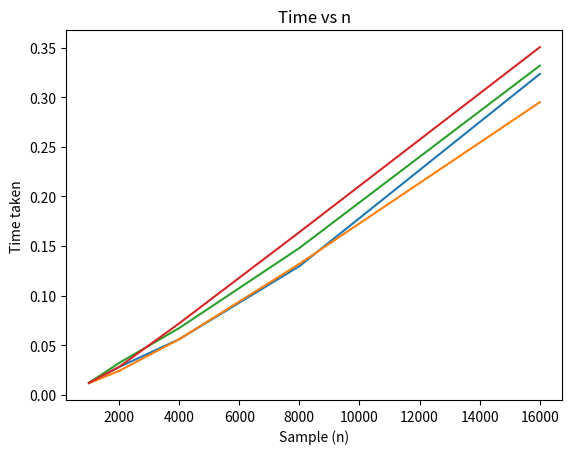

Write Python code to recreate this figure.
"""
Group Project 1 Team 11
[redacted]

This file contains the sorting algorithm, generated array and 
measurement to experiment #1 and experiment #2
"""

import time
import random
import matplotlib.pyplot as plt
import numpy as np


def binary_search(A, first, last, target):
    """
    This method search the target in the array A using the binary search method
    Parameters:
        A - array to be searched
        first - index 0, the head index
        last - (maxindex - 1), the tail index
        target - this is the target to be searched in array A
        Returns - the int searched index
    """
    if first > last:
        return -1
    else:
        mid = (first + last) // 2
        if A[mid] == target:
            return mid
        elif A[mid] > target:
            return binary_search(A, first, mid - 1, target)
        else:
            return binary_search(A, mid + 1, last, target)


def trinary_search(A, first, last, target):
    """
    This method search the target in the array A using the trinary search method, iterate for every 1/3 of the array
    Parameters:
        A - array to be searched
        first - index 0, the head index
        last - (maxindex - 1), the tail index
        target - this is the target to be searched in array A
        Returns - the int searched index
    """
    if first > last:
        return -1
    else:
        a = (last - first)
        one_third = first + a // 3
        two_third = first + 2 * a // 3
        if A[one_third] == target:
            return one_third
        elif A[one_third] > target:
            # search the left-hand third
            return trinary_search(A, first, one_third - 1, target)
        elif A[two_third] == target:
            return two_third
        elif A[two_third] > target:
            return trinary_search(A, one_third + 1, two_third - 1, target)
        else:
            return trinary_search(A, two_third + 1, last, target)


def quick_sort(array):
    """
    This method sort the array using the quick sort algorithm
    Parameters:
        array - array to be sorted
        Returns - array in alphabetical order
    """
    L, E, G = [], [], []
    if len(array) > 1:
        for x in array:
            if x > array[0]:
                G.append(x)
            elif x == array[0]:
                E.append(x)
            else:
                L.append(x)
        return quick_sort(L) + E + quick_sort(G)
    else:
        return array


def generate_sorted_array(n):
    """
    This method generate the random number and sort the array, only even number is included
    Parameters:
        n - the number of term to be generated
        Returns - arary in alphabetical ascending order
    """
    random_number = []
    number_of_terms = 0
    while number_of_terms != n:
        value = random.randint(0, 1e10)
        if value % 2 == 0:
            random_number.append(value)
            number_of_terms += 1
    return quick_sort(random_number)


def generate_search(array):
    """
    Use the generated array, product 10 times the same value and shuffle them
    This array will act as an term to be searched array
    Parameters:
    array - the generated alphabetical array
    Returns - a random search term list based on array
    """
    search_array = []
    for i in range(len(array)):
        for j in range(10):
            search_array.append(array[i])
    random.shuffle(search_array)
    return search_array


def generate_search_not_in_array(array):
    """
    Use the generated array, product 10 times the same value and shuffle them
    This array will act as an term to be searched array.
    This returns an array of search term that are not in array
    Parameters:
    array - the generated alphabetical array
    Returns - a random search term list based on array
    """
    search_array = []
    for i in range(len(array)):
        for j in range(10):
            # make the seach value odd number
            search_array.append(array[i] + 1)
    random.shuffle(search_array)
    return search_array


def measure_e1():
    """
    This method measure the total time of searching elements in the search array
    to the generated of n term array.
    It does two measurements, one using binary search, the other using trinary search
    Parameters:
        return timesTrinary - array with time measurement with trinary search
        return timesBinary - array with time measurement with binary search
    """

    N = [1000, 2000, 4000, 8000, 16000]
    binary_search_time = []
    trinary_search_time = []

    # loop through each array size
    for n in N:

        array = generate_sorted_array(n)
        search_term = generate_search(array)

        # measure trinary search
        start = time.process_time()
        for i in range(len(search_term)):
            assert trinary_search(array, 0, len(array) - 1, search_term[i]) != -1
        end = time.process_time()
        trinary_search_time.append(end - start)

        # measure binary search
        start = time.process_time()
        for i in range(len(search_term)):
            assert binary_search(array, 0, len(array) - 1, search_term[i]) != -1
        end = time.process_time()
        binary_search_time.append(end - start)

    return binary_search_time, trinary_search_time


def measure_e2():
    """
    This method measure the total time of searching elements that is not in the array
    This search represent the worst case scenario.
    It does two measurements, one using binary search, the other using trinary search
    Parameters:
        return an array with time measurement with trinary search
        return an array with time measurement with binary search
    """

    N = [1000, 2000, 4000, 8000, 16000]
    binary_search_time = []
    trinary_search_time = []

    # loop through each array size
    for n in N:
        array = generate_sorted_array(n)
        search_term = generate_search_not_in_array(array)

        # measure binary search
        start = time.process_time()
        for i in range(len(search_term)):
            result = binary_search(array, 0, len(array) - 1, search_term[i]) != -1
        end = time.process_time()
        binary_search_time.append(end - start)

        # measure trinary search
        start = time.process_time()
        for i in range(len(search_term)):
            result = trinary_search(array, 0, len(array) - 1, search_term[i]) != -1
        end = time.process_time()
        trinary_search_time.append(end - start)

    return binary_search_time, trinary_search_time


if __name__ == "__main__":
    N = [1000, 2000, 4000, 8000, 16000]

    # Experiment 1
    binary_search_time_1, trinary_search_time_1 = measure_e1()
    print("Experiment 1")
    print("N =", N)
    print("Binary Search Time:", binary_search_time_1)
    print("Trinary Search Time:", trinary_search_time_1)

    # Experiment 2
    binary_search_time_2, trinary_search_time_2 = measure_e2()
    print("Experiment 2")
    print("N =", N)
    print("Binary Search Time:", binary_search_time_2)
    print("Trinary Search Time:", trinary_search_time_2)

    x = np.array(N)
    y1 = np.array(binary_search_time_1)
    y2 = np.array(trinary_search_time_1)

    plt.plot(x, y1, x, y2)
    plt.xlabel("Sample (n)")
    plt.ylabel("Time taken")
    plt.title("Time vs n")
    plt.show()

    y3 = np.array(binary_search_time_2)
    y4 = np.array(trinary_search_time_2)

    plt.plot(x, y3, x, y4,)
    plt.xlabel("Sample (n)")
    plt.ylabel("Time taken")
    plt.title("Time vs n")
    plt.show()
